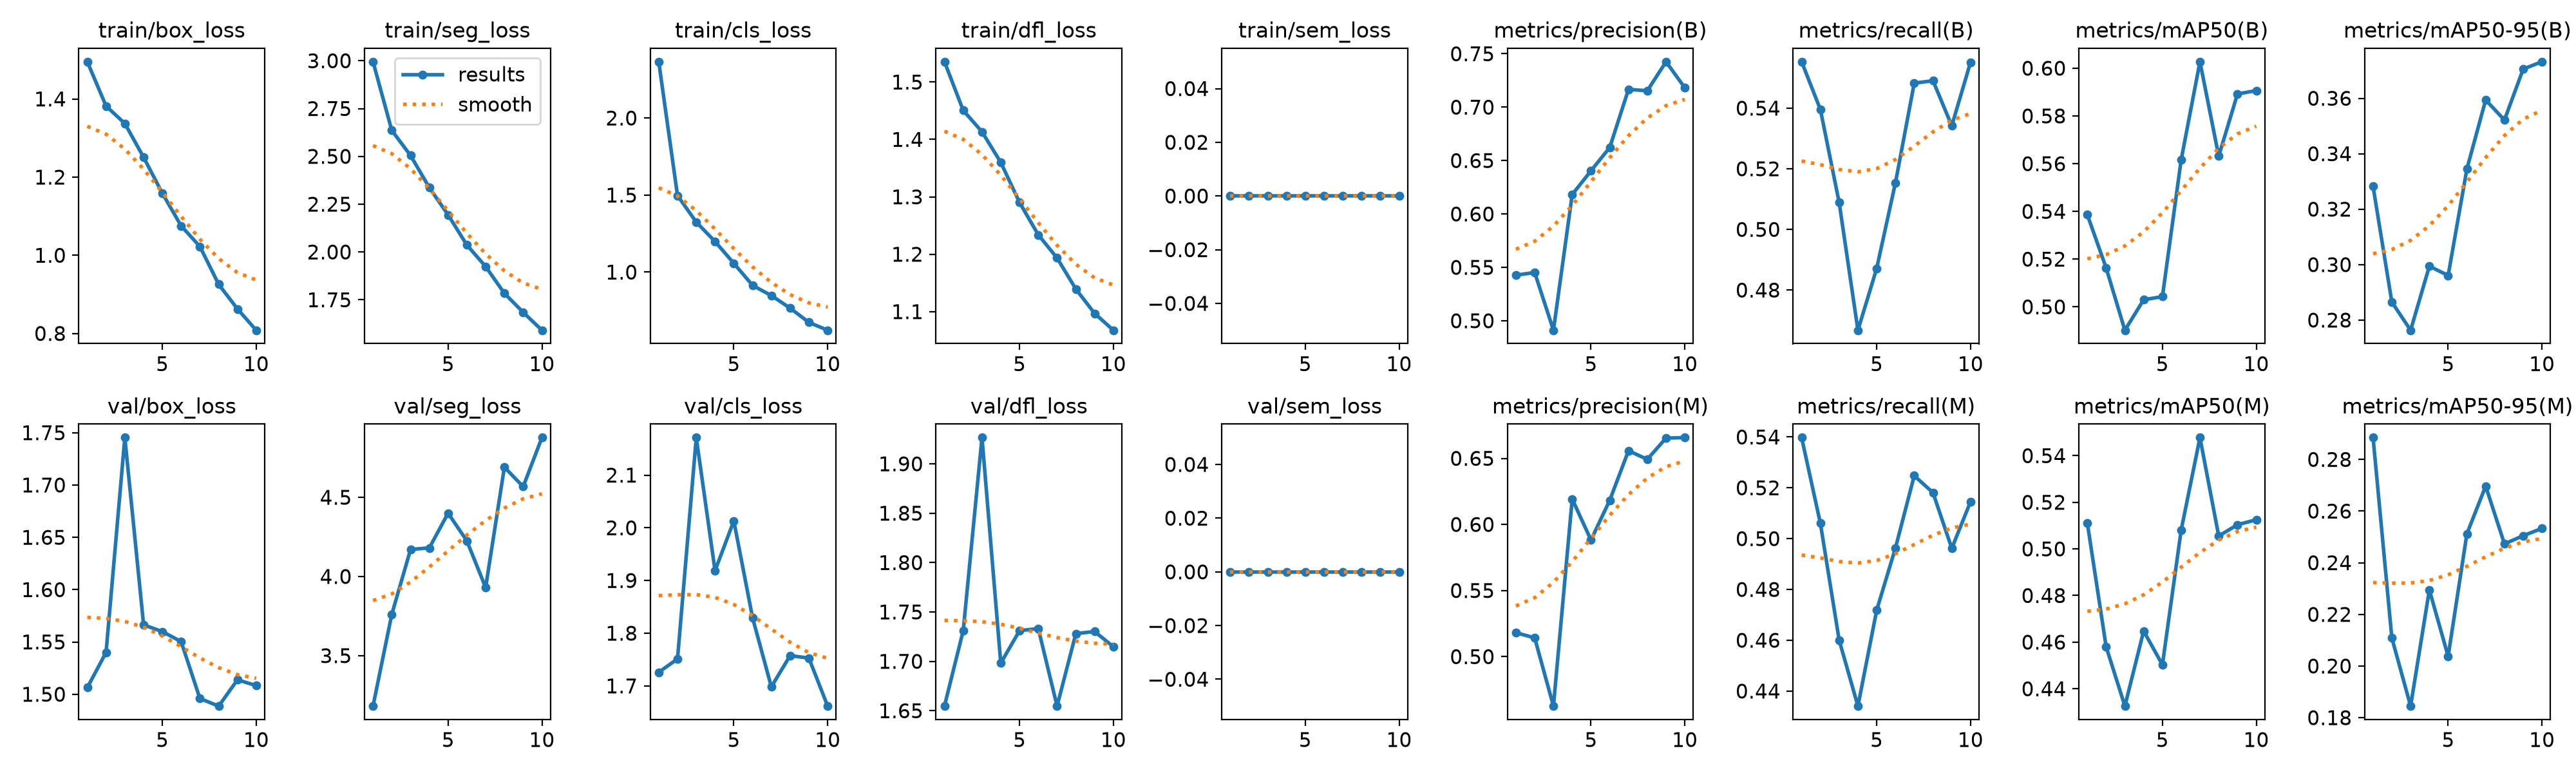

Values plotted in this chart, from the file beside it:
epoch, time, train/box_loss, train/seg_loss, train/cls_loss, train/dfl_loss, train/sem_loss, metrics/precision(B), metrics/recall(B), metrics/mAP50(B), metrics/mAP50-95(B), metrics/precision(M), metrics/recall(M), metrics/mAP50(M), metrics/mAP50-95(M), val/box_loss, val/seg_loss, val/cls_loss, val/dfl_loss, val/sem_loss, lr/pg0, lr/pg1, lr/pg2
1, 271.8, 1.495, 2.995, 2.365, 1.535, 0, 0.5426, 0.5553, 0.5386, 0.3282, 0.5181, 0.5398, 0.5111, 0.2884, 1.506, 3.181, 1.726, 1.655, 0, 0.0003702, 0.0003702, 0.0003702
2, 569.1, 1.382, 2.636, 1.497, 1.451, 0, 0.5452, 0.5395, 0.5163, 0.2865, 0.5142, 0.506, 0.4581, 0.2109, 1.54, 3.761, 1.751, 1.731, 0, 0.0006672, 0.0006672, 0.0006672
3, 861.1, 1.337, 2.504, 1.324, 1.413, 0, 0.4911, 0.5089, 0.4902, 0.2763, 0.4626, 0.46, 0.4326, 0.1845, 1.745, 4.17, 2.171, 1.927, 0, 0.0008909, 0.0008909, 0.0008909
4, 1158, 1.251, 2.336, 1.198, 1.36, 0, 0.6182, 0.4667, 0.503, 0.2994, 0.6192, 0.4341, 0.4648, 0.2295, 1.566, 4.181, 1.919, 1.698, 0, 0.000781, 0.000781, 0.000781
5, 1452, 1.159, 2.194, 1.057, 1.29, 0, 0.6404, 0.4872, 0.5043, 0.2961, 0.5882, 0.4718, 0.4503, 0.2037, 1.56, 4.4, 2.013, 1.731, 0, 0.000671, 0.000671, 0.000671
6, 1744, 1.075, 2.036, 0.9138, 1.234, 0, 0.6623, 0.5154, 0.5617, 0.3345, 0.6183, 0.4963, 0.5081, 0.2512, 1.55, 4.225, 1.829, 1.733, 0, 0.0005611, 0.0005611, 0.0005611
7, 2017, 1.022, 1.924, 0.8479, 1.193, 0, 0.7167, 0.5482, 0.6027, 0.3594, 0.6558, 0.5248, 0.5477, 0.2697, 1.496, 3.93, 1.698, 1.655, 0, 0.0004511, 0.0004511, 0.0004511
8, 2288, 0.9256, 1.784, 0.7663, 1.139, 0, 0.7154, 0.549, 0.5632, 0.3522, 0.6492, 0.5181, 0.5055, 0.2473, 1.489, 4.69, 1.757, 1.728, 0, 0.0003411, 0.0003411, 0.0003411
9, 2658, 0.8627, 1.685, 0.6737, 1.097, 0, 0.7425, 0.5342, 0.5892, 0.3705, 0.6653, 0.4962, 0.5104, 0.2505, 1.514, 4.567, 1.753, 1.73, 0, 0.0002311, 0.0002311, 0.0002311
10, 3056, 0.8082, 1.591, 0.6228, 1.068, 0, 0.7181, 0.5551, 0.5906, 0.3732, 0.6657, 0.5145, 0.5125, 0.2533, 1.508, 4.877, 1.662, 1.715, 0, 0.0001211, 0.0001211, 0.0001211
